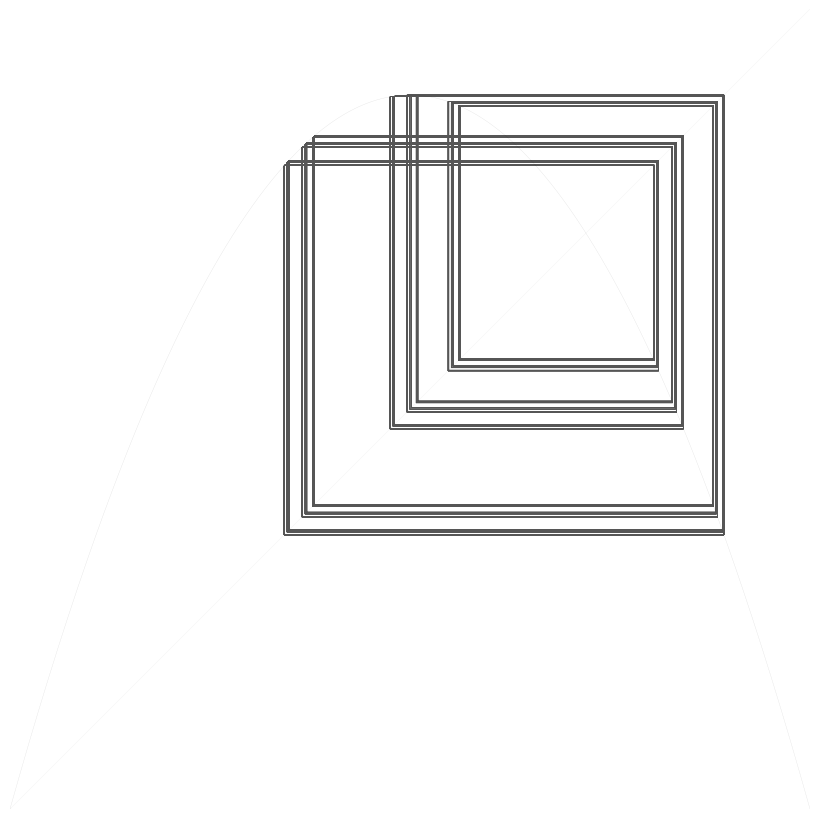

Source code (Python): (Note: this script raises an exception after producing the figure.)
#!/usr/bin/env python3
"""Cobweb at the Feigenbaum accumulation point.
The invariant set is a Cantor dust — trajectories never repeat but
occupy a fractal subset of [0,1]. The image shows the scaffold
of the attractor: a web that approaches a structure with zero measure.
"""
import numpy as np
import matplotlib
matplotlib.use('Agg')
import matplotlib.pyplot as plt

# Feigenbaum point (accumulation of period-doubling cascade)
r = 3.56994567

def logistic(x):
    return r * x * (1 - x)

fig, ax = plt.subplots(figsize=(8, 8), dpi=150)

# Build the cobweb from many seeds, long transient
n_seeds = 25
n_transient = 500
n_plot = 800

for x0 in np.linspace(0.01, 0.99, n_seeds):
    x = x0
    for _ in range(n_transient):
        x = logistic(x)

    xs = [x]
    ys = [x]
    for _ in range(n_plot):
        xs.append(x)
        y = logistic(x)
        ys.append(y)
        xs.append(y)
        ys.append(y)
        x = y

    ax.plot(xs, ys, 'k-', alpha=0.04, linewidth=0.2)

# Add the logistic curve and diagonal as faint scaffolding
x_curve = np.linspace(0, 1, 500)
y_curve = logistic(x_curve)
ax.plot(x_curve, y_curve, 'k-', alpha=0.1, linewidth=0.3)
ax.plot([0, 1], [0, 1], 'k-', alpha=0.05, linewidth=0.3)

ax.set_xlim(0, 1)
ax.set_ylim(0, 1)
ax.set_xticks([])
ax.set_yticks([])
for spine in ax.spines.values():
    spine.set_visible(False)
ax.set_aspect('equal')

plt.tight_layout(pad=0)
plt.savefig('/home/sprite/slop-salon-gert/assets/cobweb-ghost-01.png',
            dpi=150, bbox_inches='tight', facecolor='white', edgecolor='none')
plt.close()
